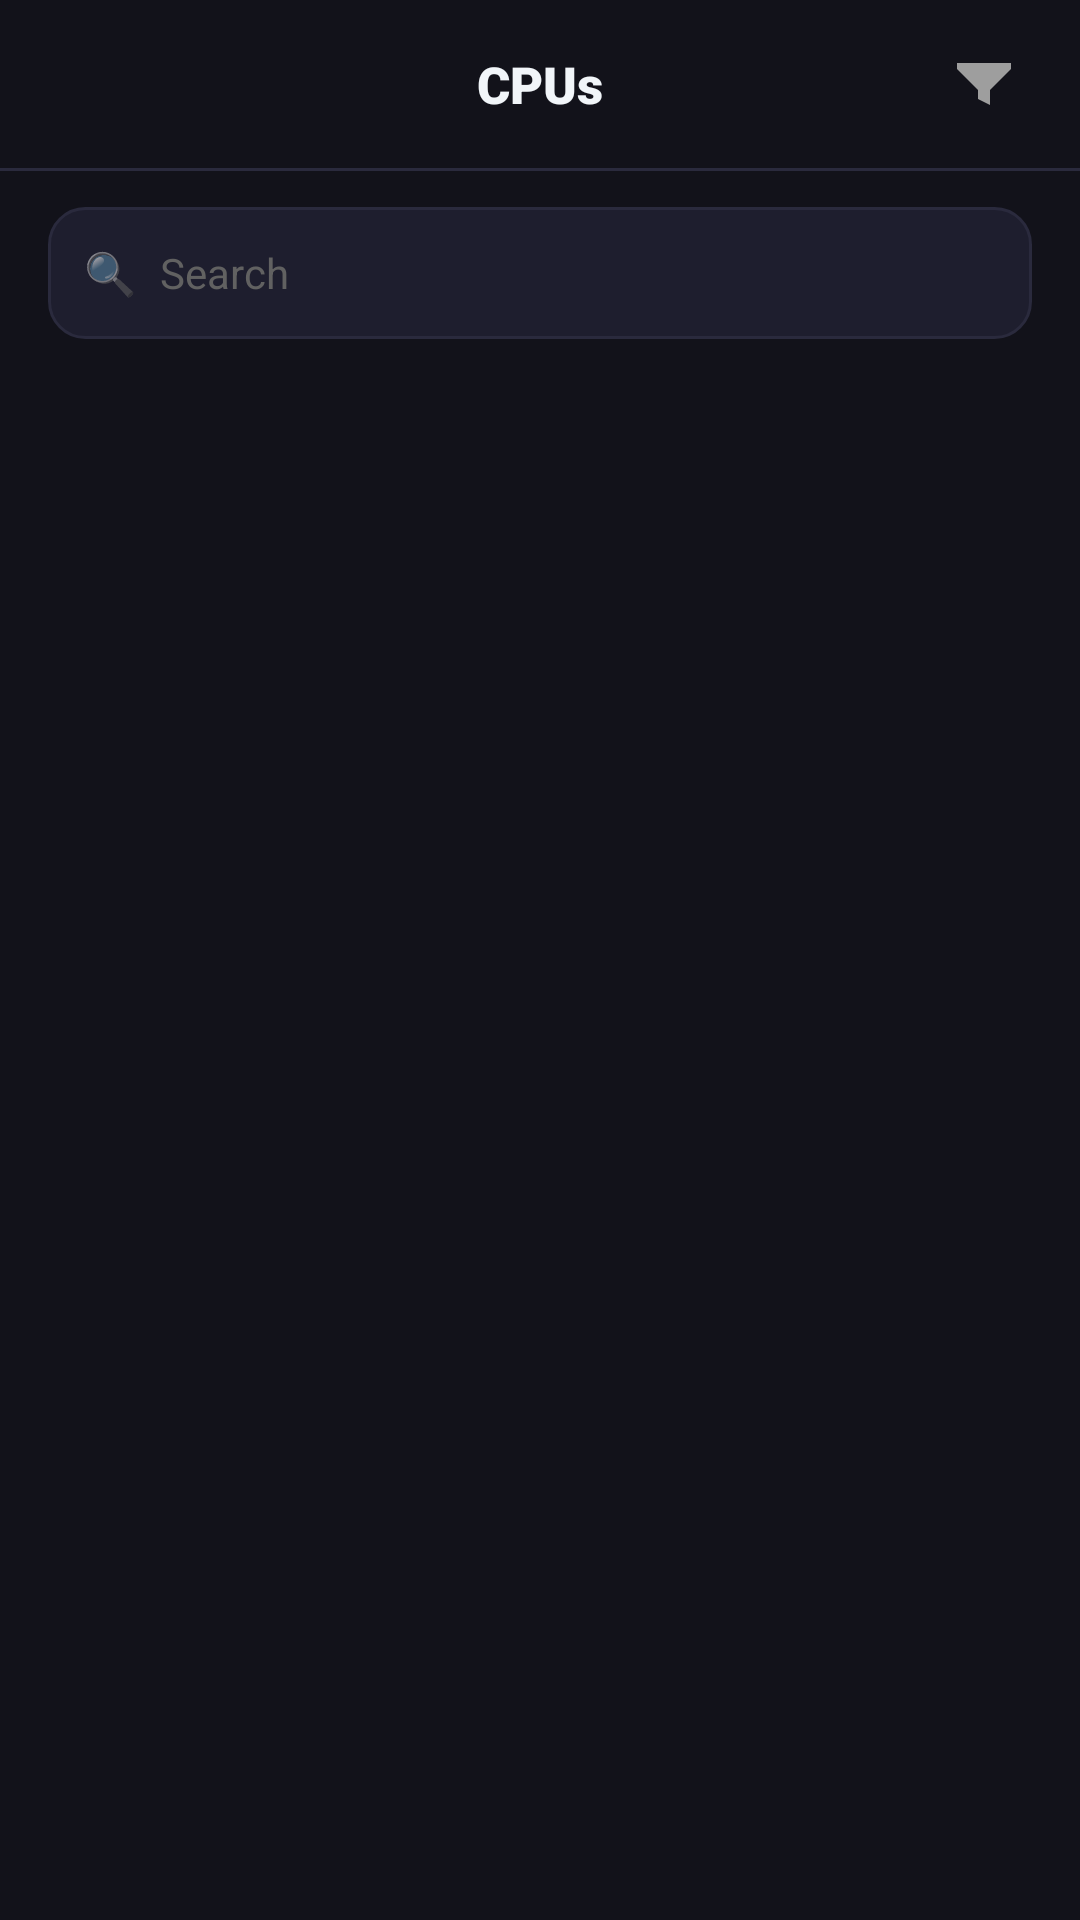

Here is an Android app screen rendered from its layout file. Give the layout XML and the strings, colors and styles it references.
<!-- AndroidManifest.xml: application theme Theme.SmartConfig -->
<!-- res/layout/activity_parts_list.xml -->
<?xml version="1.0" encoding="utf-8"?>
<LinearLayout xmlns:android="http://schemas.android.com/apk/res/android"
    android:layout_width="match_parent"
    android:layout_height="match_parent"
    android:orientation="vertical"
    android:background="@color/bg_dark">

    
    <LinearLayout
        android:layout_width="match_parent"
        android:layout_height="56dp"
        android:orientation="horizontal"
        android:gravity="center_vertical"
        android:paddingHorizontal="12dp">

        <ImageButton
            android:id="@+id/btnPartsBack"
            android:layout_width="40dp"
            android:layout_height="40dp"
            android:background="?attr/selectableItemBackgroundBorderless"
            android:src="@drawable/ic_arrow_back"
            android:tint="@color/white"
            android:contentDescription="Back" />

        <TextView
            android:id="@+id/tvPartsTitle"
            android:layout_width="0dp"
            android:layout_height="wrap_content"
            android:layout_weight="1"
            android:text="CPUs"
            android:textColor="@color/text_primary"
            android:textSize="17sp"
            android:fontFamily="sans-serif-black"
            android:gravity="center" />

        <ImageButton
            android:layout_width="40dp"
            android:layout_height="40dp"
            android:background="?attr/selectableItemBackgroundBorderless"
            android:src="@drawable/ic_filter"
            android:contentDescription="Filter" />

    </LinearLayout>

    <View android:layout_width="match_parent" android:layout_height="1dp" android:background="@color/border" />

    
    <LinearLayout
        android:layout_width="match_parent"
        android:layout_height="wrap_content"
        android:paddingHorizontal="16dp"
        android:paddingTop="12dp"
        android:paddingBottom="8dp">

        <LinearLayout
            android:layout_width="match_parent"
            android:layout_height="44dp"
            android:orientation="horizontal"
            android:gravity="center_vertical"
            android:background="@drawable/bg_search_box"
            android:paddingHorizontal="12dp">

            <TextView
                android:layout_width="wrap_content"
                android:layout_height="wrap_content"
                android:text="🔍"
                android:textSize="14sp"
                android:layout_marginEnd="8dp" />

            <EditText
                android:id="@+id/etSearch"
                android:layout_width="0dp"
                android:layout_height="match_parent"
                android:layout_weight="1"
                android:hint="Search"
                android:textColorHint="@color/text_dim"
                android:textColor="@color/text_primary"
                android:textSize="14sp"
                android:background="@null"
                android:inputType="text"
                android:imeOptions="actionSearch"
                android:singleLine="true" />

        </LinearLayout>
    </LinearLayout>

    
    <ScrollView
        android:layout_width="match_parent"
        android:layout_height="0dp"
        android:layout_weight="1"
        android:scrollbars="none">

        <LinearLayout
            android:id="@+id/llPartsList"
            android:layout_width="match_parent"
            android:layout_height="wrap_content"
            android:orientation="vertical"
            android:paddingHorizontal="16dp"
            android:paddingBottom="24dp" />

    </ScrollView>

</LinearLayout>
<!-- resources referenced by this layout -->
<resources>
  <color name="bg_dark">#12121A</color>
  <color name="border">#2A2A3D</color>
  <color name="text_dim">#616161</color>
  <color name="text_primary">#F1F5F9</color>
  <color name="white">#FFFFFF</color>
  <!-- drawable bg_search_box (drawable) -->
  <?xml version="1.0" encoding="utf-8"?>
  <shape xmlns:android="http://schemas.android.com/apk/res/android">
      <solid android:color="@color/bg_card" />
      <stroke android:width="1dp" android:color="@color/border" />
      <corners android:radius="12dp" />
  </shape>
  <!-- drawable ic_filter (drawable) -->
  <?xml version="1.0" encoding="utf-8"?>
  <vector xmlns:android="http://schemas.android.com/apk/res/android"
      android:width="24dp"
      android:height="24dp"
      android:viewportWidth="24"
      android:viewportHeight="24">
      <path
          android:fillColor="@color/text_muted"
          android:pathData="M3,5h18v2l-7,7v5l-4-2v-3L3,7V5z"/>
  </vector>
  <style name="Theme.SmartConfig" parent="Theme.AppCompat.Light.DarkActionBar">
          <item name="colorPrimary">@color/app_bar_dark</item>
          <item name="colorPrimaryDark">@color/app_bar_dark</item>
          <item name="colorAccent">@color/accent_cyan</item>
          <item name="android:statusBarColor">@color/app_bar_dark</item>
          <item name="actionBarStyle">@style/SmartConfig.ActionBar</item>
      </style>
  <color name="bg_card">#1E1E2E</color>
  <color name="text_muted">#9E9E9E</color>
  <color name="app_bar_dark">#0F172A</color>
  <color name="accent_cyan">#6EE2F5</color>
  <style name="SmartConfig.ActionBar" parent="Widget.AppCompat.ActionBar.Solid">
          <item name="background">@color/app_bar_dark</item>
          <item name="elevation">0dp</item>
          <item name="titleTextStyle">@style/SmartConfig.ActionBar.Title</item>
      </style>
  <style name="SmartConfig.ActionBar.Title" parent="TextAppearance.AppCompat.Widget.ActionBar.Title">
          <item name="android:textColor">@color/white</item>
      </style>
</resources>
